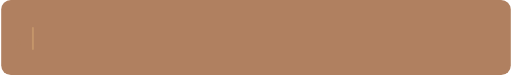
t = 0.00 s
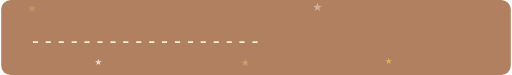
t = 1.33 s
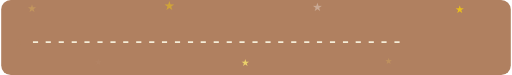
t = 2.67 s
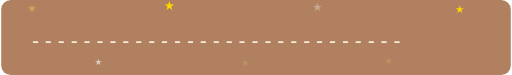
t = 4.00 s
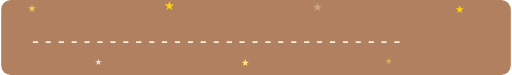
t = 5.33 s
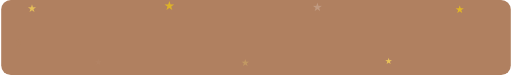
t = 6.67 s

The animated SVG that drew these frames (rendered in a browser with its animation timeline set to each time). Animation: 10 SMIL elements (animate=10); one cycle of 8.00 s, repeats indefinitely.

<svg xmlns="http://www.w3.org/2000/svg" width="530" height="78" viewBox="0 0 530 78">
  <defs>
    <clipPath id="tc"><rect x="32" y="0" height="78" width="0"><animate attributeName="width" calcMode="discrete" values="0;22;44;66;88;110;115;122;144;166;188;210;217;239;261;283;290;303;316;328;336;342;355;362;374;387;400;422;444;466;471;471;0;0" keyTimes="0;.0125;.025;.0375;.05;.0625;.075;.0875;.1;.1125;.125;.1375;.15;.1625;.175;.1875;.2;.2125;.225;.2375;.25;.2625;.275;.2875;.3;.3125;.325;.3375;.35;.3625;.375;.6875;.6876;1" dur="8s" repeatCount="indefinite"/></rect></clipPath>
    <clipPath id="bgc"><rect width="530" height="78"/></clipPath>
  </defs>
  <rect width="530" height="78" rx="10" fill="#b08060"/>
  <g clip-path="url(#bgc)">
  <text x="32" y="12" font-size="11" fill="#ffdd57" opacity="0" text-anchor="middle">★<animate attributeName="opacity" values="0;1;0.2;1;0" keyTimes="0;.2;.5;.8;1" calcMode="spline" keySplines="0.4 0 0.6 1;0.4 0 0.6 1;0.4 0 0.6 1;0.4 0 0.6 1" dur="2.5s" begin="0s" repeatCount="indefinite"/></text>
  <text x="101" y="68" font-size="9" fill="#fff" opacity="0" text-anchor="middle">★<animate attributeName="opacity" values="0;1;0.2;1;0" keyTimes="0;.2;.5;.8;1" calcMode="spline" keySplines="0.4 0 0.6 1;0.4 0 0.6 1;0.4 0 0.6 1;0.4 0 0.6 1" dur="2s" begin="0.7s" repeatCount="indefinite"/></text>
  <text x="175" y="10" font-size="13" fill="#ffd700" opacity="0" text-anchor="middle">★<animate attributeName="opacity" values="0;1;0.2;1;0" keyTimes="0;.2;.5;.8;1" calcMode="spline" keySplines="0.4 0 0.6 1;0.4 0 0.6 1;0.4 0 0.6 1;0.4 0 0.6 1" dur="3.2s" begin="1.4s" repeatCount="indefinite"/></text>
  <text x="254" y="69" font-size="10" fill="#ffec6e" opacity="0" text-anchor="middle">★<animate attributeName="opacity" values="0;1;0.2;1;0" keyTimes="0;.2;.5;.8;1" calcMode="spline" keySplines="0.4 0 0.6 1;0.4 0 0.6 1;0.4 0 0.6 1;0.4 0 0.6 1" dur="1.8s" begin="0.3s" repeatCount="indefinite"/></text>
  <text x="329" y="11" font-size="12" fill="#fff" opacity="0" text-anchor="middle">★<animate attributeName="opacity" values="0;1;0.2;1;0" keyTimes="0;.2;.5;.8;1" calcMode="spline" keySplines="0.4 0 0.6 1;0.4 0 0.6 1;0.4 0 0.6 1;0.4 0 0.6 1" dur="2.7s" begin="1.1s" repeatCount="indefinite"/></text>
  <text x="403" y="67" font-size="9" fill="#ffdd57" opacity="0" text-anchor="middle">★<animate attributeName="opacity" values="0;1;0.2;1;0" keyTimes="0;.2;.5;.8;1" calcMode="spline" keySplines="0.4 0 0.6 1;0.4 0 0.6 1;0.4 0 0.6 1;0.4 0 0.6 1" dur="2.3s" begin="0.5s" repeatCount="indefinite"/></text>
  <text x="477" y="13" font-size="11" fill="#ffd700" opacity="0" text-anchor="middle">★<animate attributeName="opacity" values="0;1;0.2;1;0" keyTimes="0;.2;.5;.8;1" calcMode="spline" keySplines="0.4 0 0.6 1;0.4 0 0.6 1;0.4 0 0.6 1;0.4 0 0.6 1" dur="3s" begin="1.7s" repeatCount="indefinite"/></text>
  </g>
  <text x="12" y="50" font-family="'Courier New',Courier,monospace" font-size="20" font-weight="bold" fill="#b08060">›</text>
  <text x="32" y="50" font-family="'Apple Gothic','Apple SD Gothic Neo','Malgun Gothic',sans-serif" font-size="22" fill="#f5edd8" clip-path="url(#tc)">- - - - - - - - - - - - - - - - - - - - - - - - - - - - -</text>
  <rect y="28" width="2" height="24" rx="1" fill="#c4956a"><animate attributeName="x" calcMode="discrete" values="32;54;76;98;120;142;147;154;176;198;220;242;249;271;293;315;322;335;348;360;368;374;387;394;406;419;432;454;476;498;503;503;32;32" keyTimes="0;.0125;.025;.0375;.05;.0625;.075;.0875;.1;.1125;.125;.1375;.15;.1625;.175;.1875;.2;.2125;.225;.2375;.25;.2625;.275;.2875;.3;.3125;.325;.3375;.35;.3625;.375;.6875;.6876;1" dur="8s" repeatCount="indefinite"/><animate attributeName="opacity" values="1;0" keyTimes="0;0.5" calcMode="discrete" dur="0.7s" repeatCount="indefinite"/></rect>
</svg>
